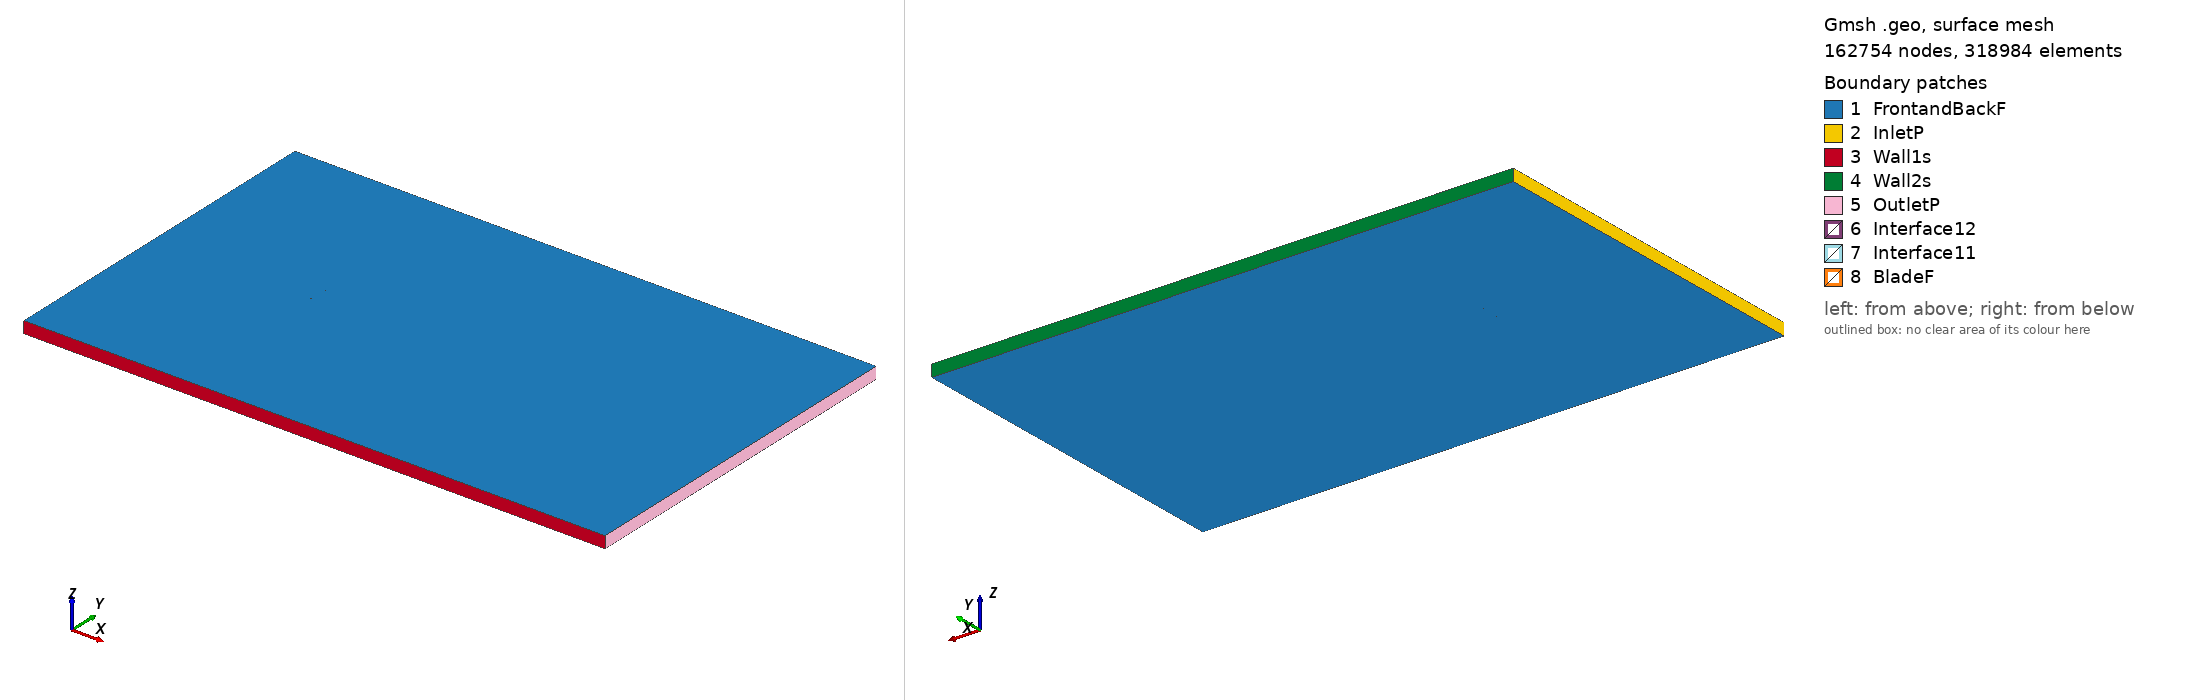

Gmsh geometry script, surface-meshed: 162754 nodes, 318984 surface elements. Boundary patches (legend numbers): 1 FrontandBackF, 2 InletP, 3 Wall1s, 4 Wall2s, 5 OutletP, 6 Interface12, 7 Interface11, 8 BladeF. Left view from above one corner, right view from below the opposite corner. Legend entries are the model's physical surfaces. The drawing asked Gmsh for element sizes between 1% and 20% of the model's largest extent; the script's own settings can give other sizes.

=== goe622_tsr_4.9055_aoa_-0.40776.geo (drawn) ===
SetFactory("OpenCASCADE");

Point(1) = {0.074988, 0.742062, 0, 1.0};
Point(2) = {0.073400, 0.742285, 0, 1.0};
Point(3) = {0.065581, 0.743292, 0, 1.0};
Point(4) = {0.049944, 0.745305, 0, 1.0};
Point(5) = {0.034309, 0.747084, 0, 1.0};
Point(6) = {0.018676, 0.748395, 0, 1.0};
Point(7) = {0.003047, 0.749393, 0, 1.0};
Point(8) = {-0.012581, 0.750000, 0, 1.0};
Point(9) = {-0.028202, 0.749826, 0, 1.0};
Point(10) = {-0.043818, 0.748872, 0, 1.0};
Point(11) = {-0.051624, 0.748004, 0, 1.0};
Point(12) = {-0.059425, 0.746667, 0, 1.0};
Point(13) = {-0.063325, 0.745843, 0, 1.0};
Point(14) = {-0.067222, 0.744627, 0, 1.0};
Point(15) = {-0.071117, 0.743022, 0, 1.0};
Point(16) = {-0.073061, 0.741789, 0, 1.0};
Point(17) = {-0.074998, 0.739620, 0, 1.0};
Point(18) = {-0.073035, 0.738196, 0, 1.0};
Point(19) = {-0.071078, 0.737632, 0, 1.0};
Point(20) = {-0.067168, 0.737051, 0, 1.0};
Point(21) = {-0.063261, 0.736782, 0, 1.0};
Point(22) = {-0.059355, 0.736747, 0, 1.0};
Point(23) = {-0.051544, 0.736787, 0, 1.0};
Point(24) = {-0.043733, 0.736921, 0, 1.0};
Point(25) = {-0.028113, 0.737329, 0, 1.0};
Point(26) = {-0.012494, 0.737815, 0, 1.0};
Point(27) = {0.003125, 0.738301, 0, 1.0};
Point(28) = {0.018745, 0.738787, 0, 1.0};
Point(29) = {0.034364, 0.739273, 0, 1.0};
Point(30) = {0.049984, 0.739759, 0, 1.0};
Point(31) = {0.065603, 0.740245, 0, 1.0};
Point(32) = {0.073413, 0.740488, 0, 1.0};
Point(33) = {0.074999, 0.740536, 0, 1.0};
Point(34) = {-0.074988, -0.742062, 0, 1.0};
Point(35) = {-0.073400, -0.742285, 0, 1.0};
Point(36) = {-0.065581, -0.743292, 0, 1.0};
Point(37) = {-0.049944, -0.745305, 0, 1.0};
Point(38) = {-0.034309, -0.747084, 0, 1.0};
Point(39) = {-0.018676, -0.748395, 0, 1.0};
Point(40) = {-0.003047, -0.749393, 0, 1.0};
Point(41) = {0.012581, -0.750000, 0, 1.0};
Point(42) = {0.028202, -0.749826, 0, 1.0};
Point(43) = {0.043818, -0.748872, 0, 1.0};
Point(44) = {0.051624, -0.748004, 0, 1.0};
Point(45) = {0.059425, -0.746667, 0, 1.0};
Point(46) = {0.063325, -0.745843, 0, 1.0};
Point(47) = {0.067222, -0.744627, 0, 1.0};
Point(48) = {0.071117, -0.743022, 0, 1.0};
Point(49) = {0.073061, -0.741789, 0, 1.0};
Point(50) = {0.074998, -0.739620, 0, 1.0};
Point(51) = {0.073035, -0.738196, 0, 1.0};
Point(52) = {0.071078, -0.737632, 0, 1.0};
Point(53) = {0.067168, -0.737051, 0, 1.0};
Point(54) = {0.063261, -0.736782, 0, 1.0};
Point(55) = {0.059355, -0.736747, 0, 1.0};
Point(56) = {0.051544, -0.736787, 0, 1.0};
Point(57) = {0.043733, -0.736921, 0, 1.0};
Point(58) = {0.028113, -0.737329, 0, 1.0};
Point(59) = {0.012494, -0.737815, 0, 1.0};
Point(60) = {-0.003125, -0.738301, 0, 1.0};
Point(61) = {-0.018745, -0.738787, 0, 1.0};
Point(62) = {-0.034364, -0.739273, 0, 1.0};
Point(63) = {-0.049984, -0.739759, 0, 1.0};
Point(64) = {-0.065603, -0.740245, 0, 1.0};
Point(65) = {-0.073413, -0.740488, 0, 1.0};
Point(66) = {-0.074999, -0.740536, 0, 1.0};

// Lines: first blade (splines 1-4)
Spline(1) = {1:33};
Spline(2) = {33,1};

// Lines: second blade (splines 5-8)
Spline(3) = {34:66};
Spline(4) = {66,34};

// Outer domain (points 20001-4 and lines)
Point(67) = {-13.50000000, -15.00000000, 0, 1.0};
Point(68) = {-13.50000000, 15.00000000, 0, 1.0};
Point(69) = {36.00000000, 15.00000000, 0, 1.0};
Point(70) = {36.00000000, -15.00000000, 0, 1.0};
Line(11) = {67, 68};
Line(12) = {68, 69};
Line(13) = {69, 70};
Line(14) = {67, 70};

// Interface (between moving and stationary domain) (circles)
Circle(9) = {0, 0, 0, 0.80000000, 0, 2*Pi};
Circle(10) = {0, 0, 0, 0.80000000, 0, 2*Pi};

// Loops collect Lines/Splines/etc (blade1, blade2, domain, first circle)
Line Loop(1) = {1:2};
Line Loop(2) = {3:4};
Line Loop(3) = {11,12,13,-14};
Line Loop(4) = {9};

// BooleanDifference cuts out the circle/interface from the domain
Plane Surface(1) = {3};
Plane Surface(2) = {4};
BooleanDifference{ Surface{1}; Delete;}{ Surface{2}; Delete;}

// This one cuts out the blades from the inner circle/interface
Line Loop(6) = {10};
Plane Surface(5) = {6};
Plane Surface(6) = {1};
Plane Surface(7) = {2};
BooleanDifference{ Surface{5}; Delete;}{ Surface{6,7}; Delete;}

// extrude to 3rd dimension
Extrude {0, 0, 1} {Surface{1}; Surface{5}; Layers{1}; Recombine;}

// Physical Surfaces are the named boundaries (patches)
Physical Surface("Interface11") = {12};
Physical Surface("Interface12") = {10};

// sides of domain
Physical Surface("InletP") = {6};
Physical Surface("OutletP") = {9};

// top and bottom of domain
Physical Surface("Wall1s") = {7};
Physical Surface("Wall2s") = {8};

// Check FrontandBackF by ensuring there is nothing in the 3rd dimension
Physical Surface("FrontandBackF") = {1,11,5,17};
Physical Surface("BladeF") = {13:16};
Physical Volume("Turbine") = {2};
Physical Volume("Farfield") = {1};

// settings for airfoil boundary layer
Field[1] = BoundaryLayer;
Field[1].EdgesList = {1:4};
Field[1].hwall_n = 1e-3;
Field[1].thickness = 1.5e-2;
Field[1].ratio = 1.05;
Field[1].Quads = 1;
BoundaryLayer Field = 1;

// control points for mesh (blade and interface)
// floor((arc length / 1.5mm)/ 2) -> Transfinite Line
Transfinite Line {1,3} = 101 Using Progression 1;
Transfinite Line {2,4} = 2 Using Progression 1;
Transfinite Line {9, 15} = 800 Using Progression 1;

// For more information on gmsh syntax, visit http://gmsh.info/doc/texinfo/gmsh.html
